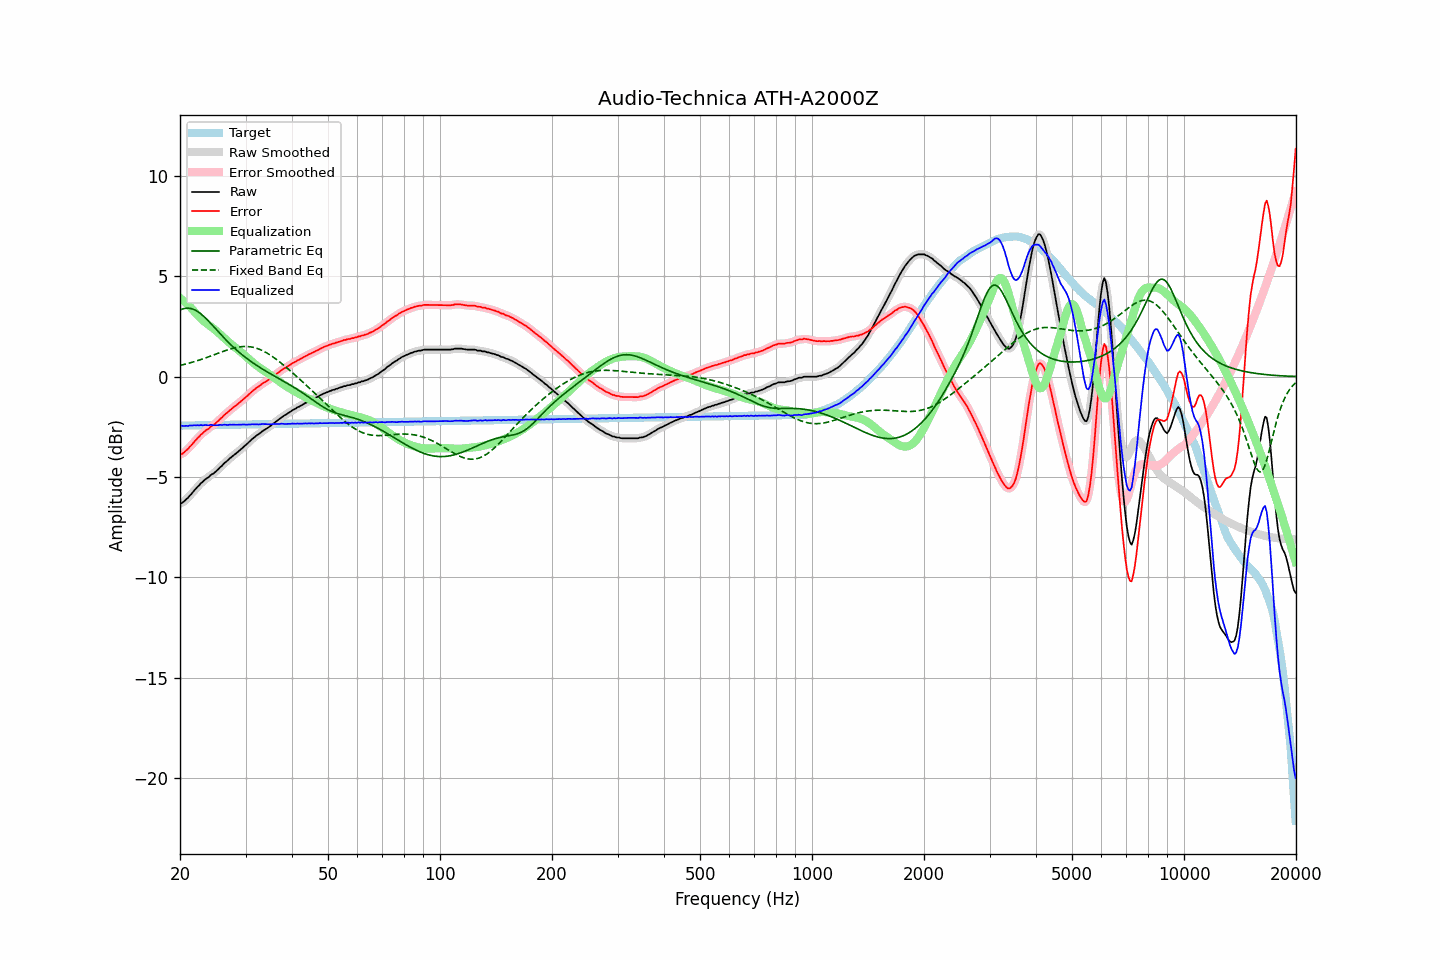

The file beside this chart, header and first rows:
frequency, raw, error, smoothed, error_smoothed, equalization, parametric_eq, fixed_band_eq, equalized_raw, equalized_smoothed, target
20.00, -6.32, -3.88, -6.33, -3.89, 3.92, 3.32, 0.56, -2.40, -2.41, -2.44
20.20, -6.31, -3.87, -6.29, -3.85, 3.86, 3.36, 0.58, -2.45, -2.44, -2.44
20.40, -6.25, -3.81, -6.25, -3.81, 3.79, 3.39, 0.60, -2.46, -2.45, -2.44
20.61, -6.18, -3.74, -6.19, -3.75, 3.72, 3.40, 0.62, -2.46, -2.46, -2.44
20.81, -6.10, -3.66, -6.11, -3.67, 3.65, 3.41, 0.64, -2.45, -2.45, -2.44
21.02, -6.04, -3.61, -6.03, -3.59, 3.58, 3.42, 0.66, -2.46, -2.45, -2.43
21.23, -5.93, -3.50, -5.94, -3.51, 3.50, 3.41, 0.68, -2.43, -2.44, -2.43
21.44, -5.86, -3.43, -5.85, -3.42, 3.42, 3.39, 0.71, -2.44, -2.43, -2.43
21.66, -5.76, -3.33, -5.76, -3.33, 3.33, 3.37, 0.73, -2.43, -2.43, -2.43
21.87, -5.66, -3.23, -5.67, -3.24, 3.24, 3.33, 0.75, -2.42, -2.43, -2.43
22.09, -5.58, -3.15, -5.57, -3.15, 3.15, 3.29, 0.78, -2.43, -2.43, -2.43
22.31, -5.48, -3.05, -5.48, -3.06, 3.06, 3.25, 0.80, -2.42, -2.42, -2.43
22.54, -5.41, -2.99, -5.40, -2.98, 2.98, 3.19, 0.83, -2.43, -2.42, -2.42
22.76, -5.31, -2.89, -5.32, -2.90, 2.90, 3.13, 0.86, -2.41, -2.42, -2.42
22.99, -5.25, -2.83, -5.24, -2.82, 2.83, 3.06, 0.88, -2.42, -2.42, -2.42
23.22, -5.17, -2.75, -5.17, -2.75, 2.76, 2.99, 0.91, -2.41, -2.41, -2.42
23.45, -5.10, -2.68, -5.11, -2.69, 2.69, 2.91, 0.94, -2.41, -2.42, -2.42
23.69, -5.05, -2.63, -5.05, -2.63, 2.63, 2.83, 0.97, -2.42, -2.42, -2.42
23.92, -5.00, -2.58, -4.98, -2.57, 2.57, 2.75, 1.00, -2.43, -2.41, -2.42
24.16, -4.91, -2.49, -4.93, -2.51, 2.51, 2.67, 1.03, -2.40, -2.41, -2.42
24.40, -4.86, -2.45, -4.87, -2.45, 2.45, 2.58, 1.06, -2.41, -2.42, -2.41
24.65, -4.82, -2.41, -4.81, -2.39, 2.39, 2.49, 1.09, -2.43, -2.42, -2.41
24.89, -4.75, -2.34, -4.75, -2.34, 2.32, 2.40, 1.12, -2.42, -2.42, -2.41
25.14, -4.67, -2.26, -4.67, -2.26, 2.26, 2.32, 1.15, -2.41, -2.42, -2.41
25.39, -4.60, -2.19, -4.60, -2.19, 2.19, 2.23, 1.18, -2.41, -2.41, -2.41
25.65, -4.51, -2.10, -4.52, -2.11, 2.11, 2.14, 1.21, -2.40, -2.41, -2.41
25.91, -4.45, -2.05, -4.44, -2.03, 2.04, 2.05, 1.24, -2.41, -2.40, -2.41
26.16, -4.36, -1.95, -4.36, -1.96, 1.96, 1.97, 1.27, -2.40, -2.40, -2.40
26.43, -4.28, -1.88, -4.29, -1.89, 1.89, 1.88, 1.29, -2.39, -2.40, -2.40
26.69, -4.22, -1.82, -4.21, -1.81, 1.82, 1.80, 1.32, -2.40, -2.40, -2.40
26.96, -4.15, -1.75, -4.15, -1.75, 1.75, 1.72, 1.35, -2.40, -2.40, -2.40
27.23, -4.07, -1.67, -4.08, -1.68, 1.68, 1.64, 1.37, -2.39, -2.40, -2.40
27.50, -4.01, -1.61, -4.01, -1.61, 1.61, 1.56, 1.40, -2.40, -2.39, -2.40
27.77, -3.94, -1.54, -3.94, -1.55, 1.55, 1.49, 1.42, -2.39, -2.39, -2.40
28.05, -3.88, -1.49, -3.88, -1.49, 1.48, 1.41, 1.44, -2.39, -2.40, -2.39
28.33, -3.82, -1.43, -3.82, -1.42, 1.42, 1.34, 1.46, -2.40, -2.39, -2.39
28.62, -3.75, -1.36, -3.75, -1.36, 1.36, 1.27, 1.47, -2.40, -2.40, -2.39
28.90, -3.68, -1.29, -3.68, -1.29, 1.29, 1.20, 1.48, -2.39, -2.39, -2.39
29.19, -3.62, -1.23, -3.61, -1.22, 1.22, 1.13, 1.49, -2.40, -2.39, -2.39
29.48, -3.54, -1.15, -3.54, -1.15, 1.16, 1.07, 1.50, -2.38, -2.39, -2.39
29.78, -3.47, -1.08, -3.47, -1.09, 1.08, 1.01, 1.51, -2.39, -2.39, -2.39
30.08, -3.40, -1.02, -3.40, -1.01, 1.01, 0.94, 1.51, -2.39, -2.39, -2.38
30.38, -3.33, -0.95, -3.33, -0.94, 0.94, 0.88, 1.50, -2.39, -2.39, -2.38
30.68, -3.25, -0.87, -3.25, -0.87, 0.87, 0.82, 1.50, -2.38, -2.38, -2.38
30.99, -3.18, -0.80, -3.18, -0.80, 0.80, 0.77, 1.49, -2.38, -2.38, -2.38
31.30, -3.10, -0.72, -3.11, -0.73, 0.73, 0.71, 1.47, -2.37, -2.37, -2.38
31.61, -3.04, -0.66, -3.04, -0.66, 0.66, 0.65, 1.45, -2.38, -2.37, -2.38
31.93, -2.97, -0.59, -2.97, -0.60, 0.60, 0.60, 1.43, -2.37, -2.37, -2.38
32.24, -2.91, -0.53, -2.91, -0.54, 0.54, 0.55, 1.41, -2.37, -2.38, -2.38
32.57, -2.86, -0.49, -2.85, -0.48, 0.48, 0.50, 1.38, -2.38, -2.38, -2.37
32.89, -2.80, -0.43, -2.80, -0.42, 0.42, 0.45, 1.35, -2.38, -2.37, -2.37
33.22, -2.73, -0.36, -2.74, -0.37, 0.37, 0.40, 1.31, -2.36, -2.37, -2.37
33.55, -2.68, -0.31, -2.68, -0.31, 0.32, 0.35, 1.27, -2.36, -2.36, -2.37
33.89, -2.63, -0.26, -2.63, -0.26, 0.26, 0.30, 1.23, -2.37, -2.37, -2.37
34.23, -2.58, -0.21, -2.58, -0.21, 0.21, 0.25, 1.18, -2.37, -2.37, -2.37
34.57, -2.53, -0.16, -2.53, -0.16, 0.15, 0.20, 1.14, -2.38, -2.37, -2.37
34.92, -2.47, -0.11, -2.47, -0.11, 0.10, 0.16, 1.08, -2.37, -2.37, -2.36
35.27, -2.41, -0.05, -2.41, -0.05, 0.04, 0.11, 1.03, -2.37, -2.37, -2.36
35.62, -2.34, 0.02, -2.34, 0.02, -0.02, 0.06, 0.98, -2.36, -2.36, -2.36
35.97, -2.28, 0.08, -2.28, 0.08, -0.08, 0.02, 0.92, -2.36, -2.36, -2.36
... 635 more rows
